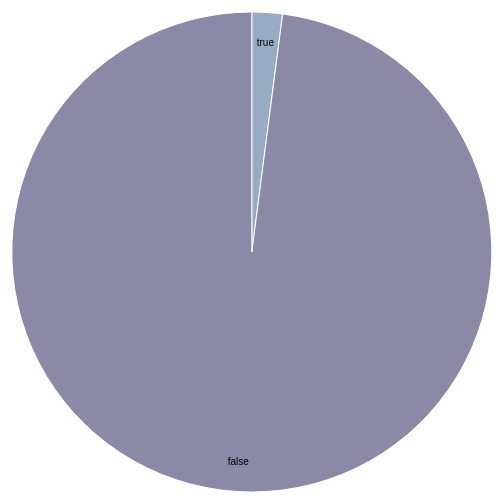
D3 v3 page, settled after 360 driven frames (6 s of simulated time); the page loaded 1 data file(s).



var width = 960,
    height = 500,
    radius = Math.min(width, height) / 2;

var color = d3.scale.ordinal()
    .range(["#98abc5", "#8a89a6", "#7b6888", "#6b486b", "#a05d56", "#d0743c", "#ff8c00"]);

var arc = d3.svg.arc()
    .outerRadius(radius - 10)
    .innerRadius(0);

var labelArc = d3.svg.arc()
    .outerRadius(radius - 40)
    .innerRadius(radius - 40);

var pie = d3.layout.pie()
    .sort(null)
    .value(function(d) { return d.count; });

var svg = d3.select("body").append("svg")
    .attr("width", width)
    .attr("height", height)
  .append("g")
    .attr("transform", "translate(" + width / 1.65 + "," + height / 2 + ")");

d3.csv("csv/query3.csv", type, function(error, data) {
  if (error) throw error;

  var g = svg.selectAll(".arc")
      .data(pie(data))
    .enter().append("g")
      .attr("class", "arc");

  g.append("path")
      .attr("d", arc)
      .style("fill", function(d) { return color(d.data.Is_sensitive); });

  g.append("text")
      .attr("transform", function(d) { return "translate(" + labelArc.centroid(d) + ")"; })
      .attr("dy", ".35em")
      .text(function(d) { return d.data.Is_sensitive; });
});

function type(d) {
  d.count = +d.count;
  return d;
}



### data: csv/query3.csv
Is_sensitive, count
true, 2886
false, 138024